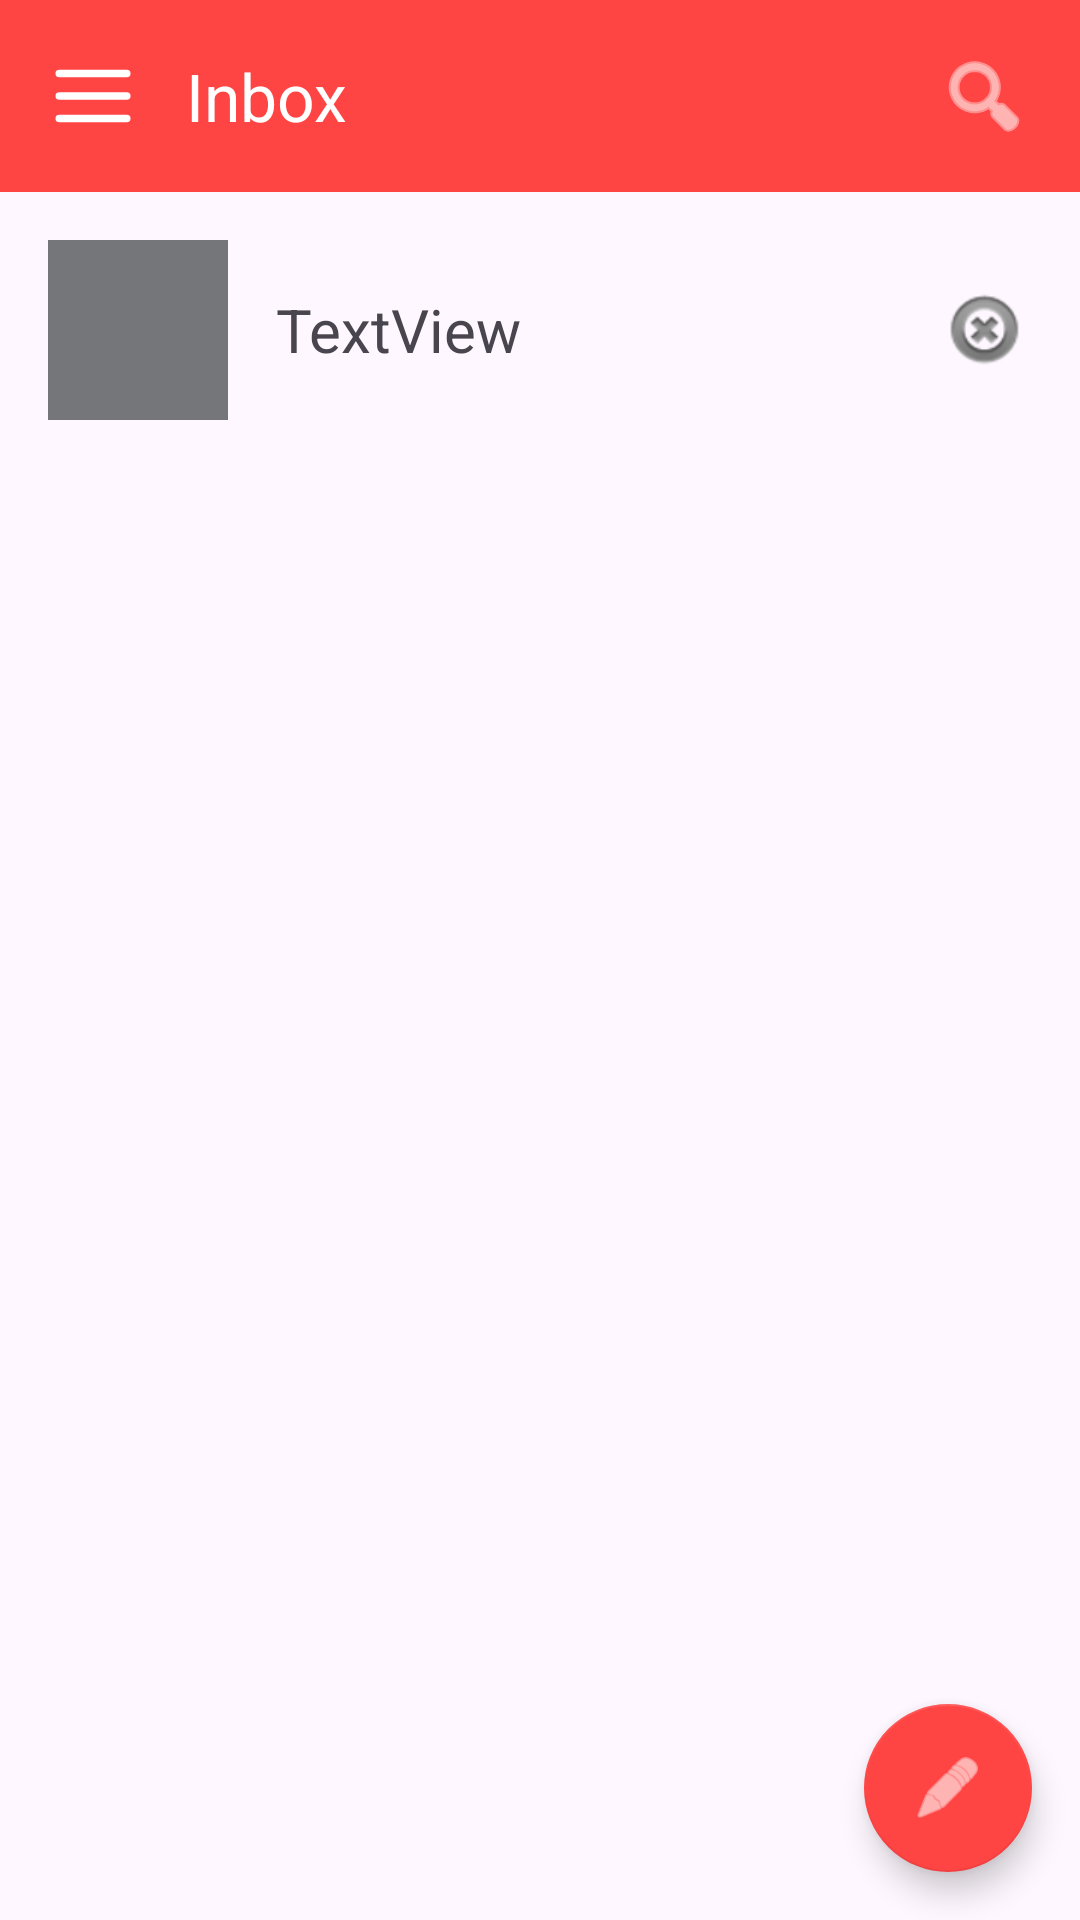

Android layout source for this screen:
<!-- AndroidManifest.xml: application theme Theme.Homework181125 -->
<!-- res/layout/activity_mail_app.xml -->
<?xml version="1.0" encoding="utf-8"?>
<androidx.constraintlayout.widget.ConstraintLayout xmlns:android="http://schemas.android.com/apk/res/android"
    xmlns:app="http://schemas.android.com/apk/res-auto"
    xmlns:tools="http://schemas.android.com/tools"
    android:id="@+id/mainMail"
    android:layout_width="match_parent"
    android:layout_height="match_parent"
    tools:context=".ActivityMailApp">

    <androidx.constraintlayout.widget.ConstraintLayout
        android:id="@+id/infoLayout"
        android:layout_width="match_parent"
        android:layout_height="0dp"
        android:padding="16dp"
        app:layout_constraintEnd_toEndOf="parent"
        app:layout_constraintStart_toStartOf="parent"
        app:layout_constraintTop_toBottomOf="@id/appbar">

        <ImageView
            android:id="@+id/btnDismiss"
            android:layout_width="wrap_content"
            android:layout_height="wrap_content"
            app:layout_constraintBottom_toBottomOf="parent"
            app:layout_constraintEnd_toEndOf="parent"
            app:layout_constraintTop_toTopOf="parent"
            app:srcCompat="@android:drawable/ic_notification_clear_all" />

        <TextView
            android:id="@+id/textView"
            android:layout_width="0dp"
            android:layout_height="0dp"
            android:layout_marginStart="16dp"
            android:layout_marginEnd="16dp"
            android:gravity="center_vertical"
            android:text="TextView"
            android:textSize="20sp"
            app:layout_constraintBottom_toBottomOf="parent"
            app:layout_constraintEnd_toStartOf="@+id/btnDismiss"
            app:layout_constraintStart_toEndOf="@+id/imageView"
            app:layout_constraintTop_toTopOf="parent" />

        <ImageView
            android:id="@+id/imageView"
            android:layout_width="60dp"
            android:layout_height="60dp"
            android:background="@color/material_dynamic_neutral50"
            app:layout_constraintBottom_toBottomOf="parent"
            app:layout_constraintStart_toStartOf="parent"
            app:layout_constraintTop_toTopOf="parent"
            tools:srcCompat="?android:attr/textCheckMark" />
    </androidx.constraintlayout.widget.ConstraintLayout>

    <com.google.android.material.floatingactionbutton.FloatingActionButton
        android:id="@+id/faBtnNewMail"
        android:layout_width="wrap_content"
        android:layout_height="wrap_content"
        android:layout_marginEnd="16dp"
        android:layout_marginBottom="16dp"
        android:clickable="true"
        android:contentDescription="@string/desBtnNewMail"
        android:focusable="true"
        android:tint="@color/white"
        app:backgroundTint="@android:color/holo_red_light"
        app:layout_constraintBottom_toBottomOf="parent"
        app:layout_constraintEnd_toEndOf="parent"
        app:srcCompat="@android:drawable/ic_menu_edit" />

    <com.google.android.material.appbar.AppBarLayout
        android:id="@+id/appbar"

        android:layout_width="0dp"
        android:layout_height="wrap_content"
        app:layout_constraintEnd_toEndOf="parent"
        app:layout_constraintStart_toStartOf="parent"
        app:layout_constraintTop_toTopOf="parent">

        <androidx.constraintlayout.widget.ConstraintLayout
            android:layout_width="match_parent"
            android:layout_height="wrap_content"
            android:background="@android:color/holo_red_light"
            android:paddingStart="16dp"
            android:paddingEnd="16dp">

            <ImageView
                android:id="@+id/btnSearch"
                android:layout_width="wrap_content"
                android:layout_height="wrap_content"
                android:contentDescription="@string/desBtnSearch"
                android:focusable="auto"
                app:layout_constraintBottom_toBottomOf="parent"
                app:layout_constraintEnd_toEndOf="parent"
                app:layout_constraintTop_toTopOf="parent"
                app:srcCompat="@android:drawable/ic_menu_search"
                app:tint="@color/white" />

            <androidx.appcompat.widget.Toolbar
                android:id="@+id/toolbar"
                android:layout_width="wrap_content"
                android:layout_height="wrap_content"
                android:background="@android:color/holo_red_light"
                android:minHeight="?attr/actionBarSize"
                android:theme="?attr/actionBarTheme"
                app:layout_constraintBottom_toBottomOf="parent"
                app:layout_constraintStart_toEndOf="@id/btnSubMenu"
                app:layout_constraintTop_toTopOf="parent"
                app:title="Inbox"
                app:titleTextColor="@color/white" />

            <ImageView
                android:id="@+id/btnSubMenu"
                android:layout_width="wrap_content"
                android:layout_height="wrap_content"
                android:contentDescription="@string/desBtnToolbarMenu"
                android:focusable="auto"
                app:layout_constraintBottom_toBottomOf="parent"
                app:layout_constraintEnd_toStartOf="@id/toolbar"
                app:layout_constraintTop_toTopOf="parent"
                app:srcCompat="@drawable/menu_alt_svgrepo_com" />
        </androidx.constraintlayout.widget.ConstraintLayout>

    </com.google.android.material.appbar.AppBarLayout>

    <ListView
        android:id="@+id/listViewMail"
        android:layout_width="match_parent"
        android:layout_height="0dp"
        app:layout_constraintBottom_toBottomOf="parent"
        app:layout_constraintEnd_toEndOf="parent"
        app:layout_constraintStart_toStartOf="parent"
        app:layout_constraintTop_toBottomOf="@+id/infoLayout" />


</androidx.constraintlayout.widget.ConstraintLayout>
<!-- resources referenced by this layout -->
<resources>
  <!-- drawable menu_alt_svgrepo_com (drawable) -->
  <vector xmlns:android="http://schemas.android.com/apk/res/android"
      android:width="30dp"
      android:height="30dp"
      android:viewportWidth="24"
      android:viewportHeight="24">
    <path
        android:pathData="M21,19H3a1,1 0,0 1,0 -2H21a1,1 0,0 1,0 2Z"
        android:fillColor="#fff"/>
    <path
        android:pathData="M21,13H3a1,1 0,0 1,0 -2H21a1,1 0,0 1,0 2Z"
        android:fillColor="#fff"/>
    <path
        android:pathData="M21,7H3A1,1 0,0 1,3 5H21a1,1 0,0 1,0 2Z"
        android:fillColor="#fff"/>
  </vector>
  <string name="desBtnNewMail">Create new mail</string>
  <string name="desBtnSearch">Search for an entry</string>
  <string name="desBtnToolbarMenu">Opens a global menu</string>
  <style name="Theme.Homework181125" parent="Base.Theme.Homework181125" />
  <style name="Base.Theme.Homework181125" parent="Theme.Material3.DayNight.NoActionBar">
          
          
          <item name="floatingActionButtonStyle">@style/FABStyle</item>
      </style>
  <style name="FABStyle" parent="Widget.Design.FloatingActionButton">
          <item name="shapeAppearanceOverlay">@style/ShapeStyleRound</item>
      </style>
  <style name="ShapeStyleRound" parent="ShapeAppearance.MaterialComponents.SmallComponent">
          <item name="cornerSize">50%</item>
          <item name="cornerFamily">rounded</item>
      </style>
  <!-- not gathered from this repository: default colours our renderer supplied (Android Studio template values) -->
  <color name="white">#FFFFFFFF</color>
</resources>
